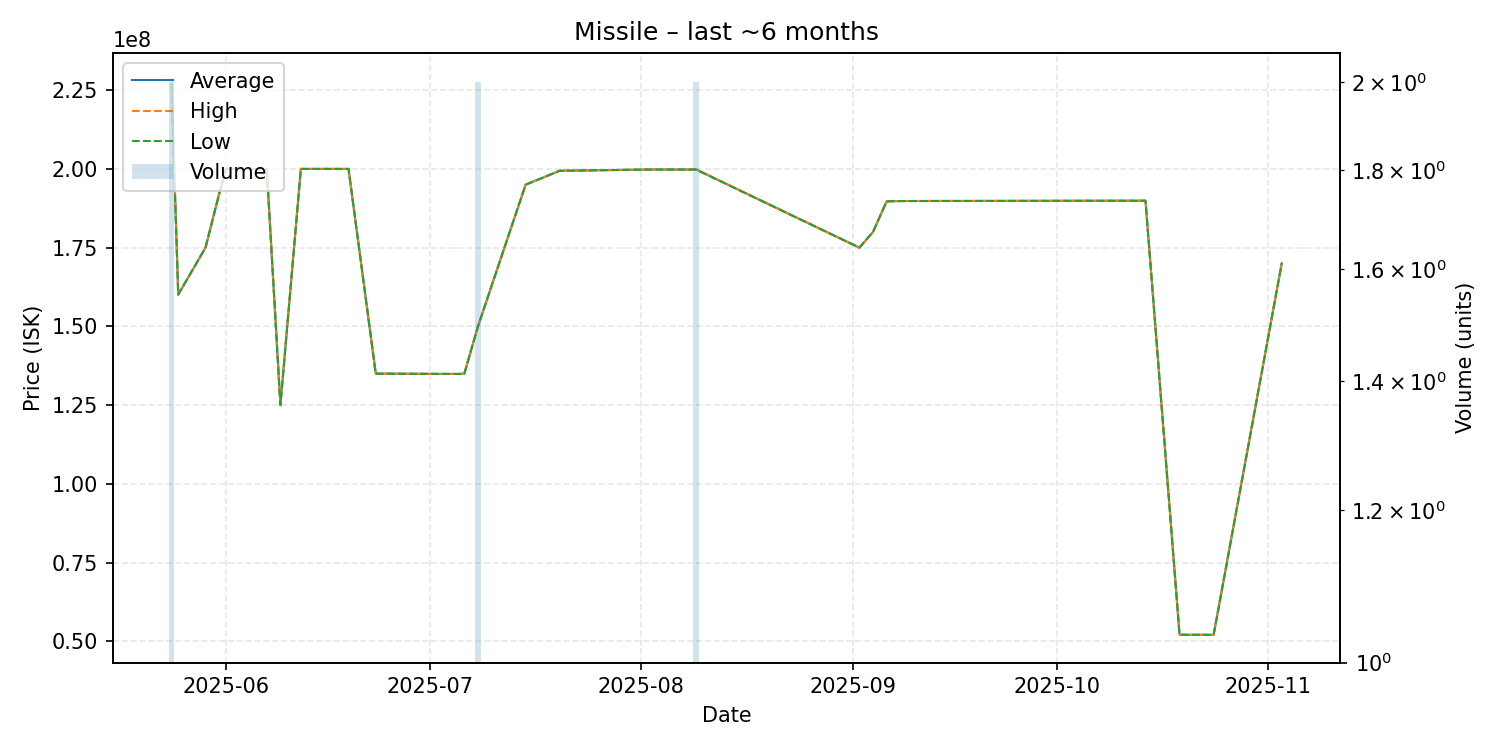

The table this chart was drawn from, first rows:
date, average, highest, lowest, order_count, volume
2025-05-24, 227500000, 228000000, 227000000, 2, 2
2025-05-25, 160100000, 160100000, 160100000, 1, 1
2025-05-29, 175000000, 175000000, 175000000, 1, 1
2025-05-31, 192000000, 192000000, 192000000, 1, 1
2025-06-01, 200000000, 200000000, 200000000, 1, 1
2025-06-07, 199900000, 199900000, 199900000, 1, 1
2025-06-09, 125000000, 125000000, 125000000, 1, 1
2025-06-12, 200000000, 200000000, 200000000, 1, 1
2025-06-19, 200000000, 200000000, 200000000, 1, 1
2025-06-23, 135000000, 135000000, 135000000, 1, 1
2025-07-05, 134900000, 134900000, 134900000, 1, 1
2025-07-06, 135000000, 135000000, 135000000, 1, 1
2025-07-08, 150000000, 150000000, 150000000, 2, 2
2025-07-15, 195000000, 195000000, 195000000, 1, 1
2025-07-20, 199400000, 199400000, 199400000, 1, 1
2025-08-02, 199800000, 199800000, 199800000, 1, 1
2025-08-03, 199800000, 199800000, 199800000, 1, 1
2025-08-04, 199800000, 199800000, 199800000, 1, 1
2025-08-08, 199800000, 199800000, 199800000, 1, 1
2025-08-09, 199850000, 199900000, 199800000, 2, 2
2025-09-02, 175000000, 175000000, 175000000, 1, 1
2025-09-04, 180000000, 180000000, 180000000, 1, 1
2025-09-06, 189700000, 189700000, 189700000, 1, 1
2025-09-08, 189800000, 189800000, 189800000, 1, 1
2025-10-14, 189900000, 189900000, 189900000, 1, 1
2025-10-19, 52110000, 52110000, 52110000, 1, 1
2025-10-24, 52070000, 52070000, 52070000, 1, 1
2025-11-03, 170000000, 170000000, 170000000, 1, 1
